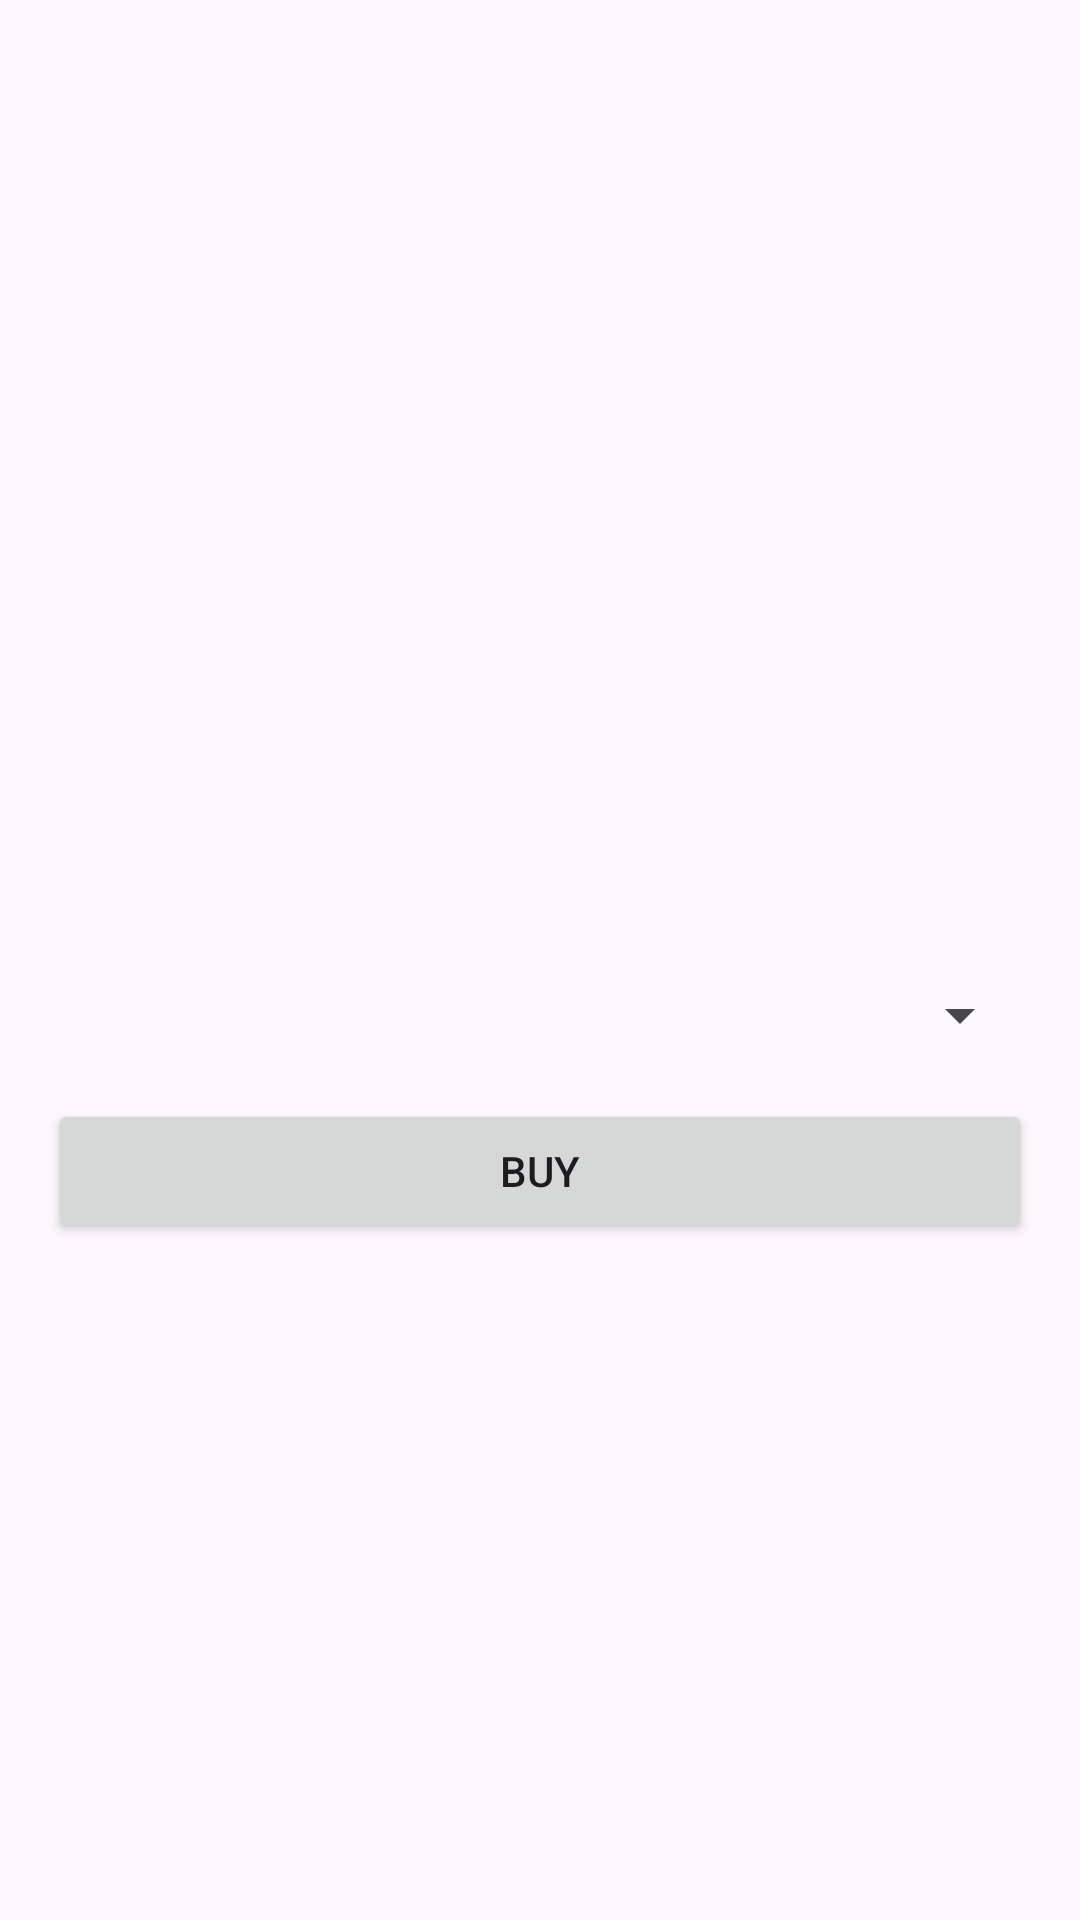

This screen was rendered from an Android layout file. Write that file and the resources it references.
<!-- AndroidManifest.xml: application theme Theme.CineEase -->
<!-- res/layout/activity_detail_snack.xml -->
<?xml version="1.0" encoding="utf-8"?>
<ScrollView xmlns:android="http://schemas.android.com/apk/res/android"
    xmlns:app="http://schemas.android.com/apk/res-auto"
    xmlns:tools="http://schemas.android.com/tools"
    android:layout_width="match_parent"
    android:layout_height="match_parent"
    tools:context=".DetailSnackActivity">

    <LinearLayout
        android:layout_width="match_parent"
        android:layout_height="wrap_content"
        android:orientation="vertical"
        android:padding="16dp">

        <ImageView
            android:id="@+id/img_snack"
            android:layout_width="match_parent"
            android:layout_height="200dp"
            android:scaleType="centerCrop" />

        <TextView
            android:id="@+id/tv_name"
            android:layout_width="wrap_content"
            android:layout_height="wrap_content"
            android:textSize="24sp"
            android:layout_marginTop="8dp" />

        <TextView
            android:id="@+id/tv_description"
            android:layout_width="wrap_content"
            android:layout_height="wrap_content"
            android:textSize="16sp"
            android:layout_marginTop="8dp" />

        <TextView
            android:id="@+id/tv_price"
            android:layout_width="wrap_content"
            android:layout_height="wrap_content"
            android:textSize="18sp"
            android:layout_marginTop="8dp" />

        <androidx.appcompat.widget.AppCompatSpinner
            android:id="@+id/spinner_quantity"
            android:layout_width="match_parent"
            android:layout_height="wrap_content"
            android:layout_marginTop="8dp" />

        <Button
            android:id="@+id/btn_buy"
            android:layout_width="match_parent"
            android:layout_height="wrap_content"
            android:text="@string/buy"
            android:layout_marginTop="16dp" />

    </LinearLayout>

</ScrollView>
<!-- resources referenced by this layout -->
<resources>
  <string name="buy">Buy</string>
  <style name="Theme.CineEase" parent="Base.Theme.CineEase" />
  <style name="Base.Theme.CineEase" parent="Theme.Material3.DayNight.NoActionBar">
          
          
      </style>
</resources>
